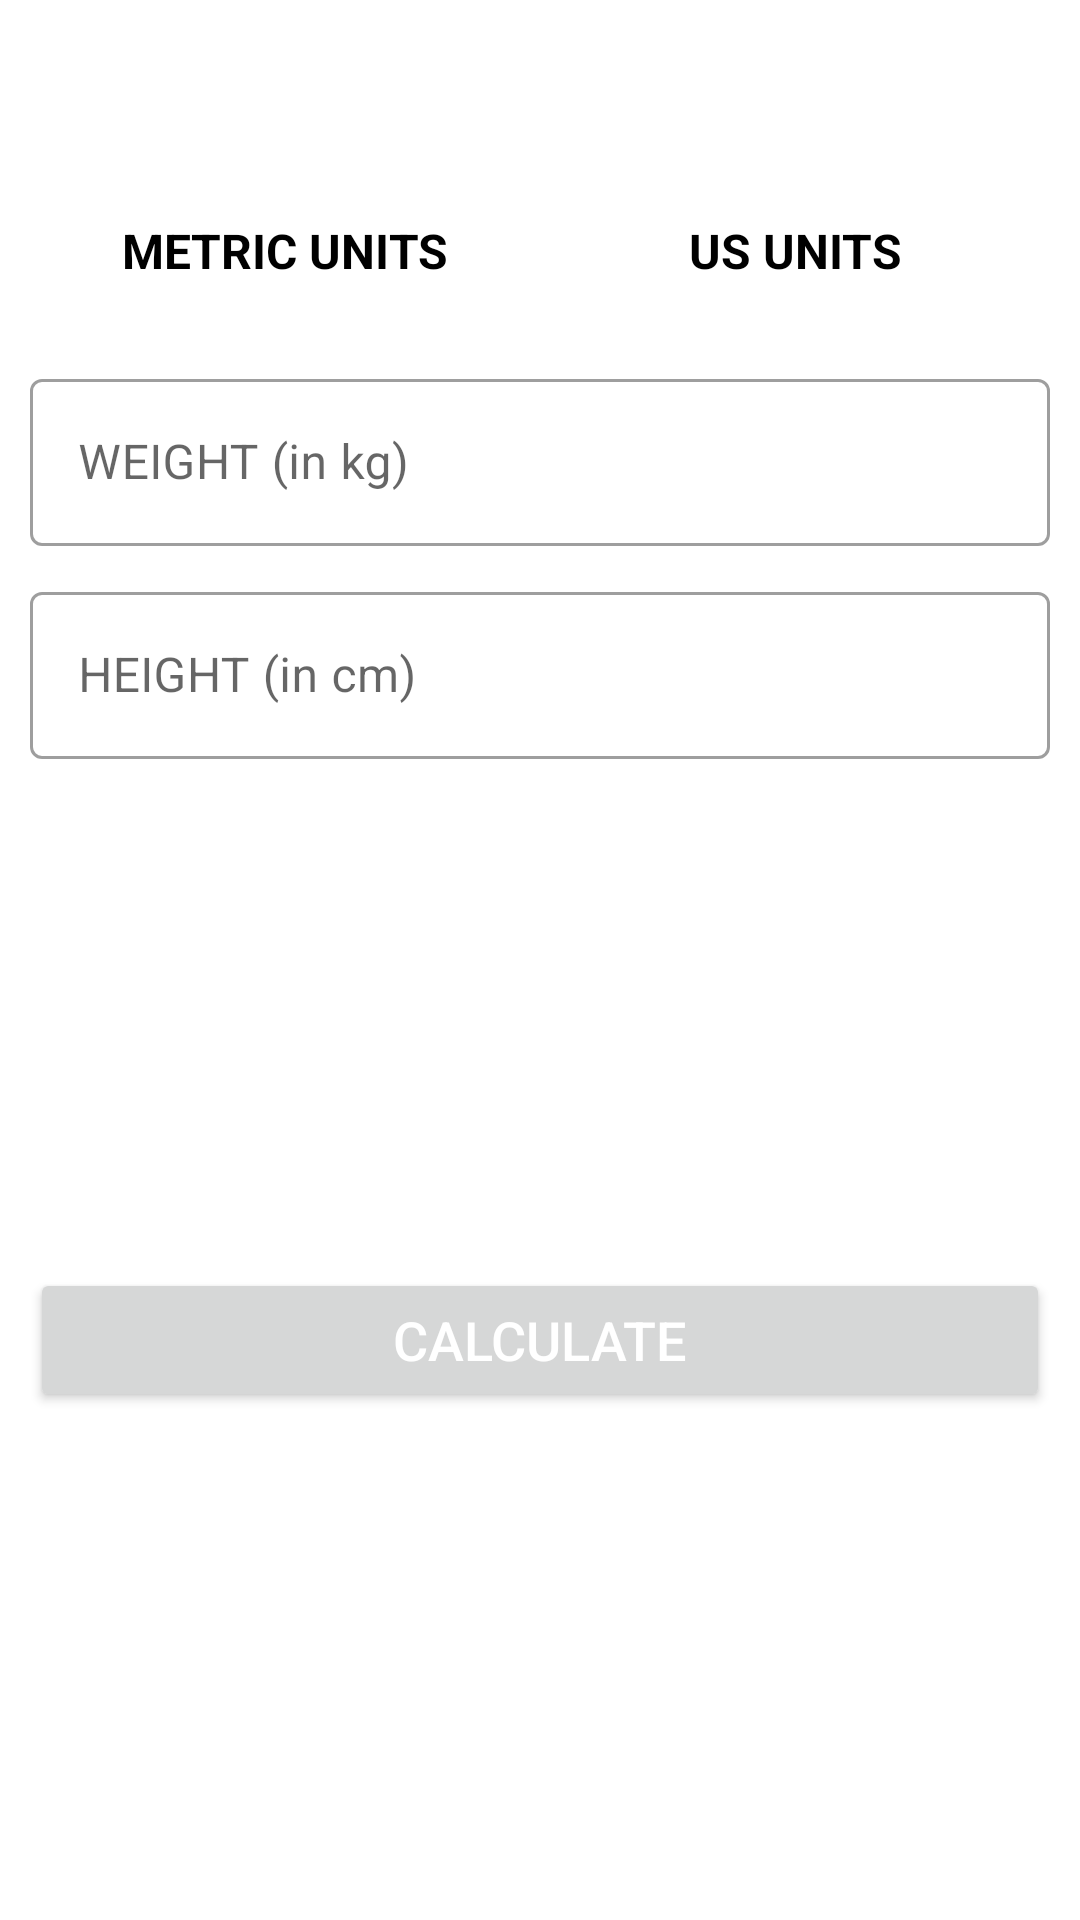

Android layout source for this screen:
<!-- AndroidManifest.xml: application theme Theme.AnimalInformation -->
<!-- res/layout/activity_bmi1.xml -->
<?xml version="1.0" encoding="utf-8"?>
<RelativeLayout xmlns:android="http://schemas.android.com/apk/res/android"
    xmlns:tools="http://schemas.android.com/tools"
    android:layout_width="match_parent"
    android:layout_height="match_parent"
    android:orientation="vertical"
    tools:context=".BMIActivity">

    <androidx.appcompat.widget.Toolbar
        android:id="@+id/toolbar_bmi_activity"
        android:layout_width="match_parent"
        android:layout_height="?android:attr/actionBarSize"
        android:background="#FFFFFF" />

    <RadioGroup
        android:id="@+id/rgUnits"
        android:layout_width="match_parent"
        android:layout_height="wrap_content"
        android:layout_below="@id/toolbar_bmi_activity"
        android:layout_margin="10dp"

        android:orientation="horizontal">

        <RadioButton
            android:id="@+id/rbMetricUnits"
            android:layout_width="0dp"
            android:layout_height="35dp"
            android:layout_weight="0.50"

            android:button="@null"
            android:checked="true"
            android:gravity="center"
            android:text="METRIC UNITS"

            android:textSize="16sp"
            android:textStyle="bold" />

        <RadioButton
            android:id="@+id/rbUsUnits"
            android:layout_width="0dp"
            android:layout_height="35dp"
            android:layout_weight="0.50"

            android:button="@null"
            android:checked="false"
            android:gravity="center"
            android:text="US UNITS"

            android:textSize="16sp"
            android:textStyle="bold" />
    </RadioGroup>

    <LinearLayout
        android:id="@+id/llUnitsView"
        android:layout_width="match_parent"
        android:layout_height="match_parent"
        android:layout_below="@id/rgUnits"
        android:orientation="vertical"
        android:padding="10dp">

        <LinearLayout
            android:id="@+id/llMetricUnitsView"
            android:layout_width="match_parent"
            android:layout_height="wrap_content"
            android:orientation="vertical">

            <com.google.android.material.textfield.TextInputLayout
                android:id="@+id/tilMetricUnitWeight"
                style="@style/Widget.MaterialComponents.TextInputLayout.OutlinedBox"
                android:layout_width="match_parent"
                android:layout_height="wrap_content">

                <androidx.appcompat.widget.AppCompatEditText
                    android:id="@+id/etMetricUnitWeight"
                    android:layout_width="match_parent"
                    android:layout_height="wrap_content"
                    android:hint="WEIGHT (in kg)"
                    android:inputType="numberDecimal"
                    android:textSize="16sp" />
            </com.google.android.material.textfield.TextInputLayout>

            <com.google.android.material.textfield.TextInputLayout
                android:id="@+id/tilMetricUnitHeight"
                style="@style/Widget.MaterialComponents.TextInputLayout.OutlinedBox"
                android:layout_width="match_parent"
                android:layout_height="wrap_content"
                android:layout_marginTop="10dp">

                <androidx.appcompat.widget.AppCompatEditText
                    android:id="@+id/etMetricUnitHeight"
                    android:layout_width="match_parent"
                    android:layout_height="wrap_content"
                    android:hint="HEIGHT (in cm)"
                    android:inputType="numberDecimal"
                    android:textSize="16sp" />
            </com.google.android.material.textfield.TextInputLayout>
        </LinearLayout>

        <LinearLayout
            android:id="@+id/llUsUnitsView"
            android:layout_width="match_parent"
            android:layout_height="wrap_content"
            android:orientation="vertical"
            android:visibility="gone"
            tools:visibility="visible">

            <com.google.android.material.textfield.TextInputLayout
                android:id="@+id/tilUsUnitWeight"
                style="@style/Widget.MaterialComponents.TextInputLayout.OutlinedBox"
                android:layout_width="match_parent"
                android:layout_height="wrap_content">

                <androidx.appcompat.widget.AppCompatEditText
                    android:id="@+id/etUsUnitWeight"
                    android:layout_width="match_parent"
                    android:layout_height="wrap_content"
                    android:hint="WEIGHT (in lbs)"
                    android:inputType="numberDecimal"
                    android:textSize="16sp" />
            </com.google.android.material.textfield.TextInputLayout>

            <LinearLayout
                android:id="@+id/llUsUnitsHeight"
                android:layout_width="match_parent"
                android:layout_height="wrap_content"
                android:layout_marginTop="10dp"
                android:baselineAligned="false"
                android:orientation="horizontal">

                

                <com.google.android.material.textfield.TextInputLayout
                    android:id="@+id/tilUsUnitHeightFeet"
                    style="@style/Widget.MaterialComponents.TextInputLayout.OutlinedBox"
                    android:layout_width="0dp"
                    android:layout_height="wrap_content"
                    android:layout_marginEnd="5dp"
                    android:layout_weight="1">

                    <androidx.appcompat.widget.AppCompatEditText
                        android:id="@+id/etUsUnitHeightFeet"
                        android:layout_width="match_parent"
                        android:layout_height="wrap_content"
                        android:hint="Feet"
                        android:inputType="number"
                        android:textSize="16sp" />
                </com.google.android.material.textfield.TextInputLayout>

                <com.google.android.material.textfield.TextInputLayout
                    android:id="@+id/tilUsUnitHeightInch"
                    style="@style/Widget.MaterialComponents.TextInputLayout.OutlinedBox"
                    android:layout_width="0dp"
                    android:layout_height="wrap_content"
                    android:layout_marginStart="5dp"
                    android:layout_weight="1">

                    <androidx.appcompat.widget.AppCompatEditText
                        android:id="@+id/etUsUnitHeightInch"
                        android:layout_width="match_parent"
                        android:layout_height="wrap_content"
                        android:hint="Inch"
                        android:inputType="number"
                        android:textSize="16sp" />
                </com.google.android.material.textfield.TextInputLayout>

            </LinearLayout>
        </LinearLayout>

        <LinearLayout
            android:id="@+id/llDiplayBMIResult"
            android:layout_width="match_parent"
            android:layout_height="wrap_content"
            android:layout_marginTop="25dp"
            android:orientation="vertical"
            android:visibility="visible"
            tools:visibility="visible">

            <TextView
                android:id="@+id/tvYourBMI"
                android:layout_width="match_parent"
                android:layout_height="wrap_content"
                android:gravity="center"
                android:text="YOUR BMI"
                android:textAllCaps="true"
                android:visibility="invisible"
                android:textSize="16sp" />

            <TextView
                android:id="@+id/tvBMIValue"
                android:layout_width="match_parent"
                android:layout_height="wrap_content"
                android:layout_marginTop="5dp"
                android:gravity="center"
                android:textSize="18sp"
                android:textStyle="bold"
                tools:text="15.00" />

            <TextView
                android:id="@+id/tvBMIType"
                android:layout_width="match_parent"
                android:layout_height="wrap_content"
                android:layout_marginTop="5dp"
                android:gravity="center"
                android:textSize="18sp"
                tools:text="Normal" />

            <TextView
                android:id="@+id/tvBMIDescription"
                android:layout_width="match_parent"
                android:layout_height="wrap_content"
                android:layout_marginTop="5dp"
                android:gravity="center"
                android:textSize="18sp"
                tools:text="Normal" />
        </LinearLayout>

        <Button
            android:id="@+id/btnCalculateUnits"
            android:layout_width="match_parent"
            android:layout_height="wrap_content"
            android:layout_gravity="bottom"
            android:layout_marginTop="35dp"

            android:text="CALCULATE"
            android:textColor="#FFFFFF"
            android:textSize="18sp" />
    </LinearLayout>
</RelativeLayout>
<!-- resources referenced by this layout -->
<resources>
  <style name="Theme.AnimalInformation" parent="Theme.MaterialComponents.DayNight.DarkActionBar">
          
          <item name="colorPrimary">@color/green_500</item>
          <item name="colorPrimaryVariant">@color/black</item>
          <item name="colorOnPrimary">@color/white</item>
          
          <item name="colorSecondary">@color/teal_200</item>
          <item name="colorSecondaryVariant">@color/teal_700</item>
          <item name="colorOnSecondary">@color/black</item>
          
          <item name="android:statusBarColor" tools:targetApi="l">?attr/colorPrimaryVariant</item>
          
      </style>
  <color name="green_500">#4E9F3D</color>
  <color name="black">#FF000000</color>
  <color name="white">#FFFFFFFF</color>
  <color name="teal_200">#FF03DAC5</color>
  <color name="teal_700">#FF018786</color>
</resources>
